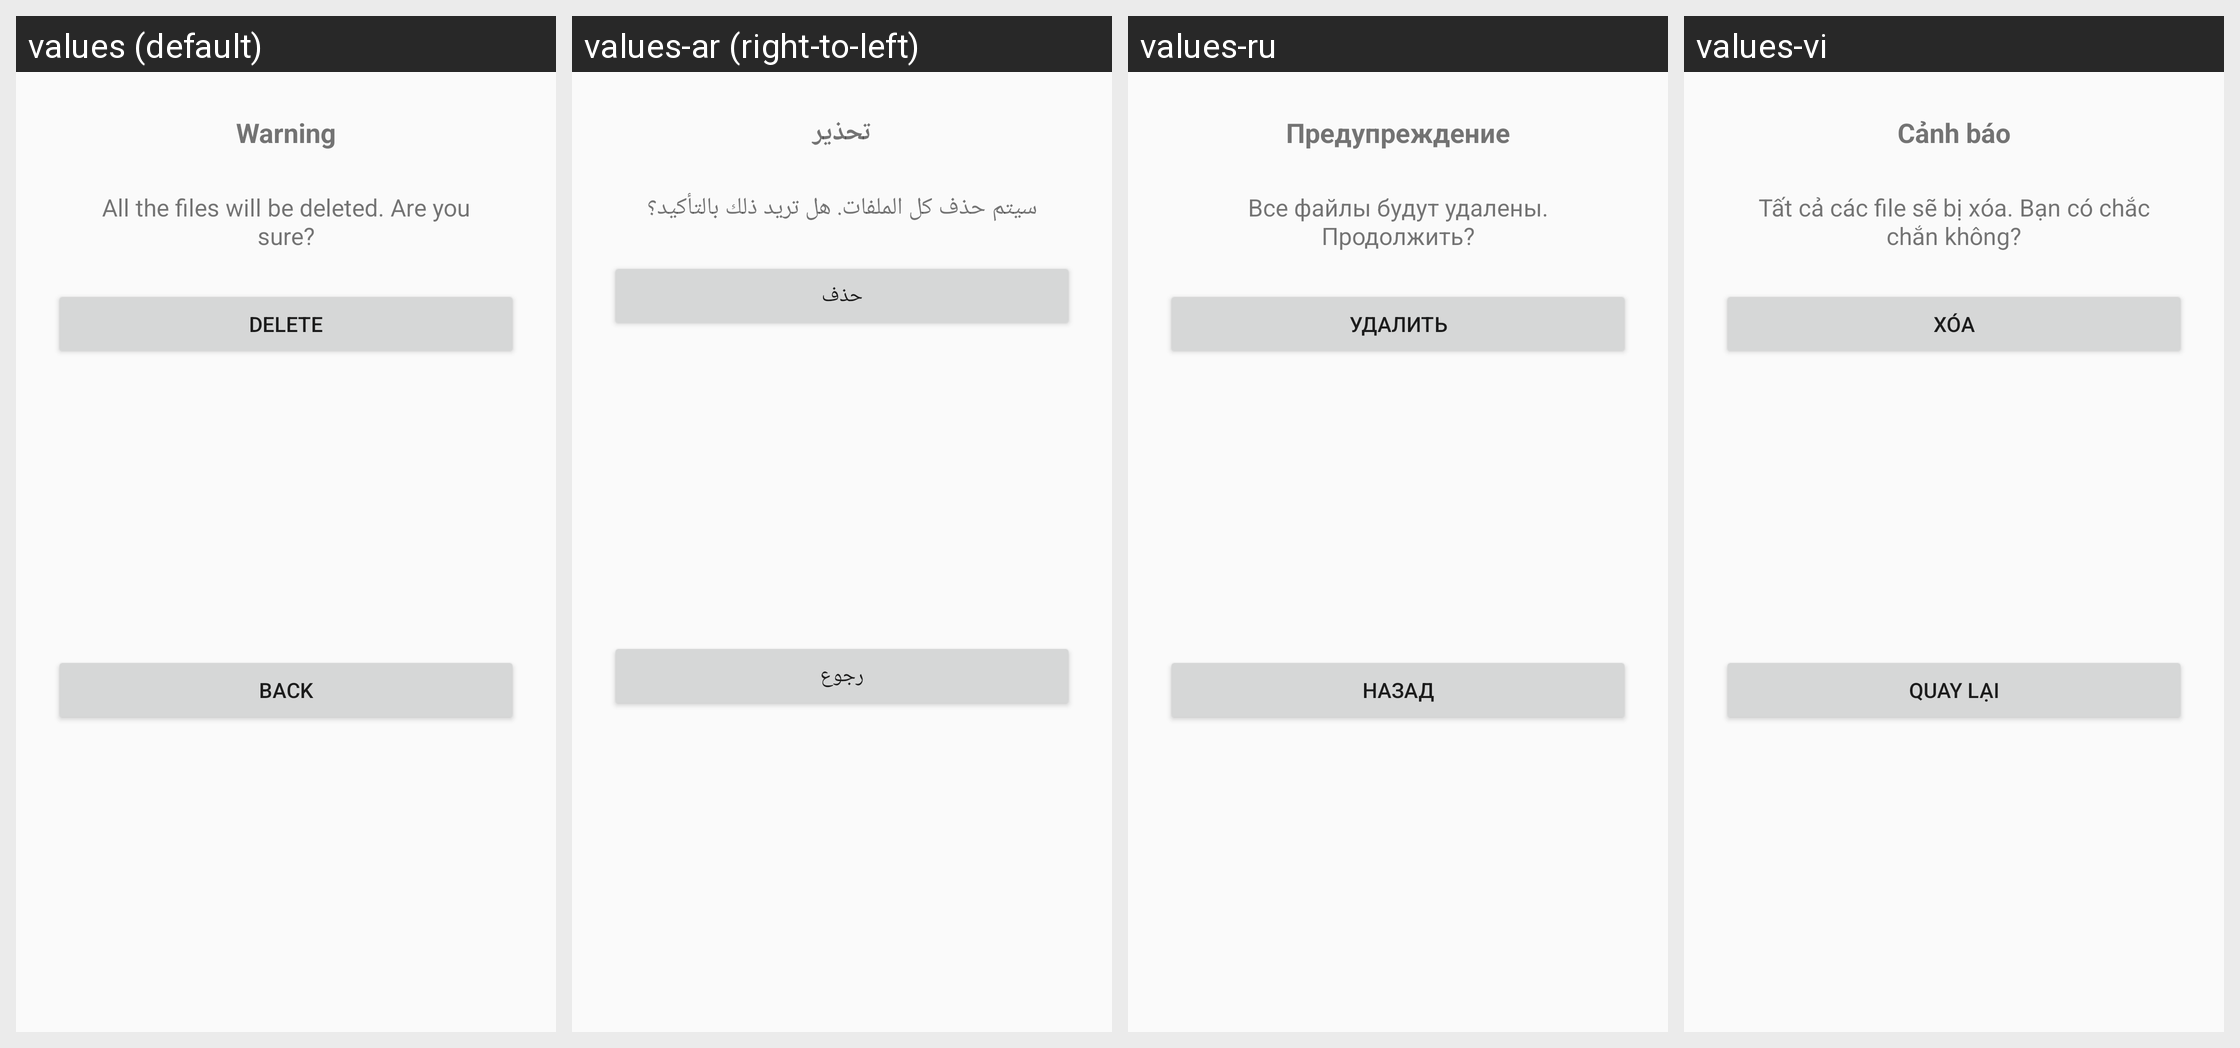

Locale-by-locale string values for the Android screen shown in this grid:
Android screen res/layout/udrive_temp_data_merge_double_check_dialog.xml rendered under 4 locales, left to right: values (default), values-ar (right-to-left), values-ru, values-vi. Device: Nexus 5 (rendered at 1080×1920; each locale shown at half size, 540×960, under a caption strip naming it); theme Theme.MaterialComponents.DayNight.NoActionBar.
Other locales in the repository, not shown: values-as, values-bd, values-bh, values-de, values-es, values-es-rLA, values-fr, values-gu, values-hi, values-in, values-in-rID, values-ja-rJP, values-kn, values-la, values-ml, values-mn, values-mr, values-nl, values-or, values-pa, values-pt, values-pt-rBR, values-ta, values-te, values-th, values-th-rTH, values-ur, values-ur-rIN, values-zh-rCN, values-zh-rTW.
Strings drawn on this screen, with the default value and each locale's value (text and hints the layout hard-codes, and strings that could not be matched under every locale, appear in the picture but are not listed):

udrive_temp_data_merge_double_check_dialog_title
  values: Warning
  values-ar: تحذير
  values-ru: Предупреждение
  values-vi: Cảnh báo

udrive_temp_data_merge_double_check_dialog_desc
  values: All the files will be deleted. Are you sure?
  values-ar: سيتم حذف كل الملفات. هل تريد ذلك بالتأكيد؟
  values-ru: Все файлы будут удалены. Продолжить?
  values-vi: Tất cả các file sẽ bị xóa. Bạn có chắc chắn không?

udrive_common_delete
  values: Delete
  values-ar: حذف
  values-ru: Удалить
  values-vi: Xóa

udrive_temp_data_merge_double_check_dialog_btn_del
  values: Back
  values-ar: رجوع
  values-ru: Назад
  values-vi: Quay lại
